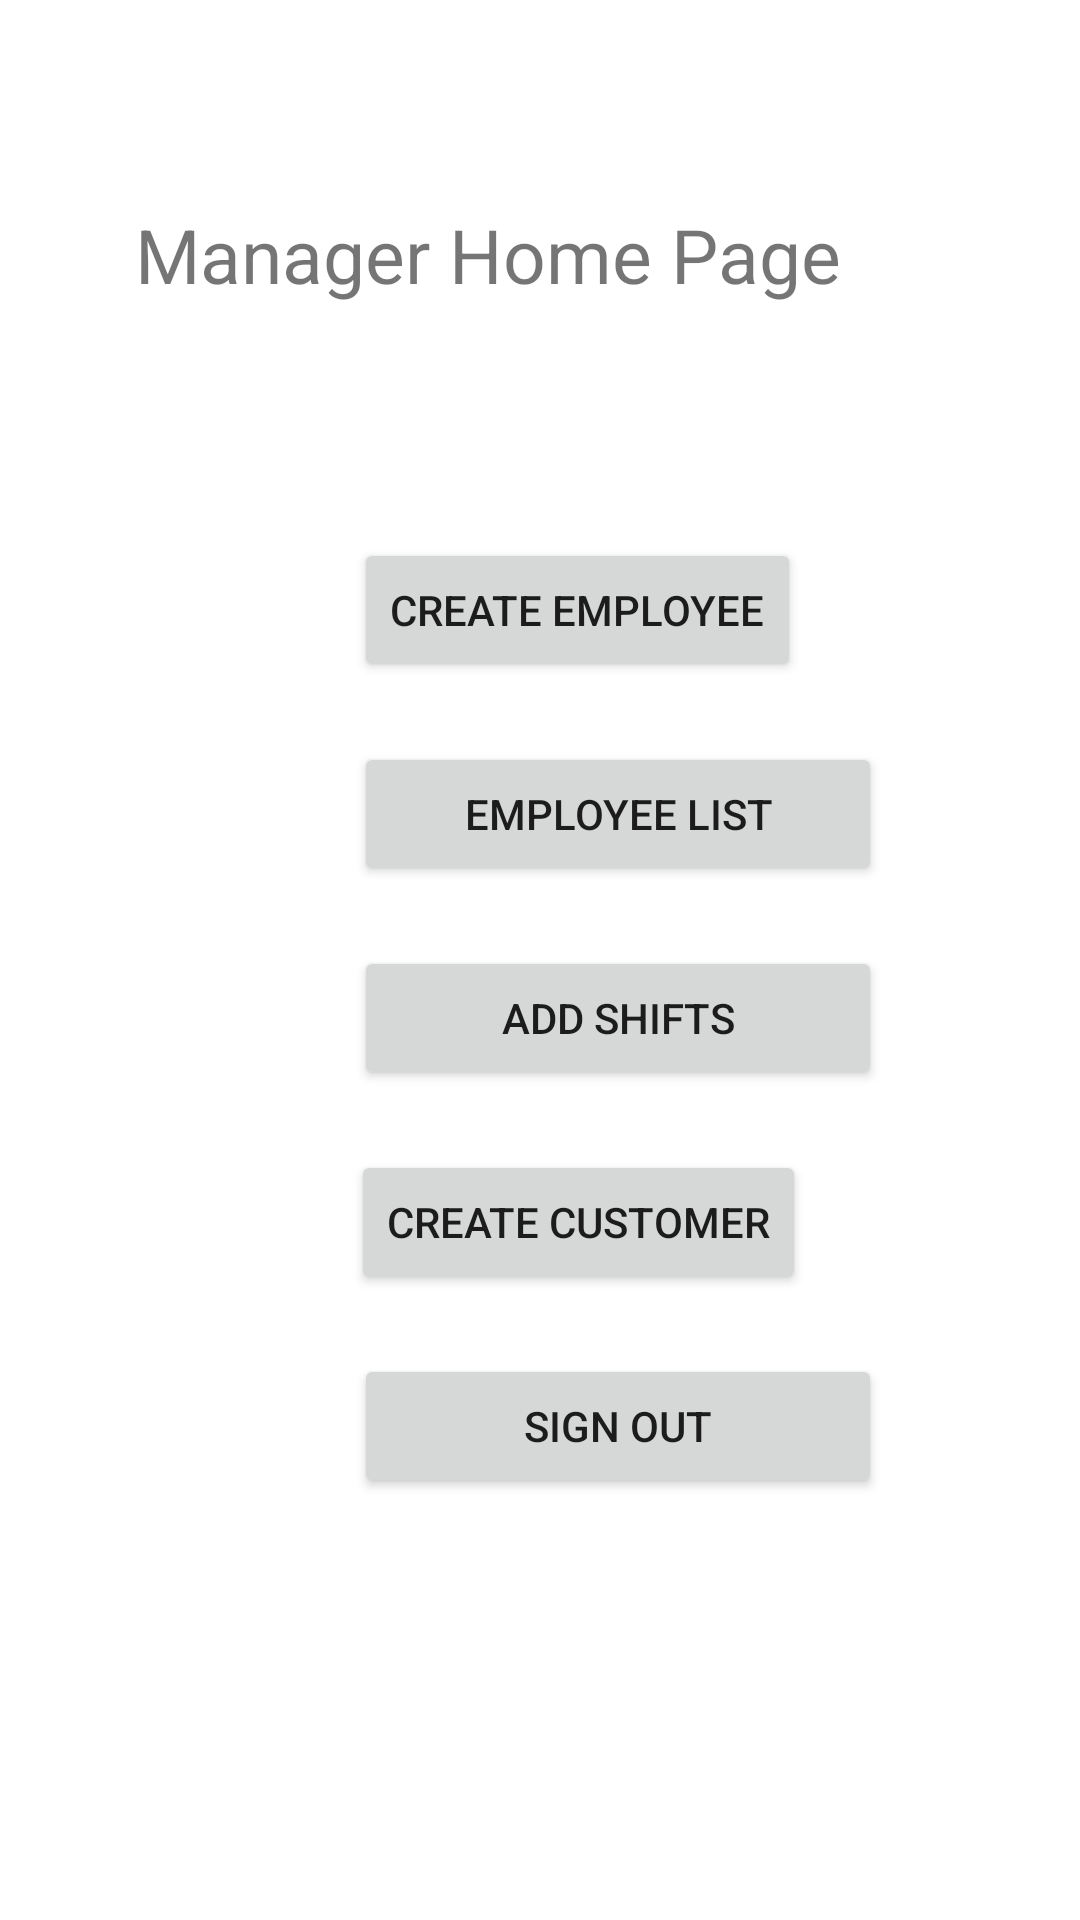

Reconstruct the res/layout file that produces this screen, plus the resources it refers to.
<!-- AndroidManifest.xml: application theme Theme.GroceryApplicationAndroid -->
<!-- res/layout/fragment_manager_home.xml -->
<?xml version="1.0" encoding="utf-8"?>
<androidx.constraintlayout.widget.ConstraintLayout xmlns:android="http://schemas.android.com/apk/res/android"
    xmlns:app="http://schemas.android.com/apk/res-auto"
    xmlns:tools="http://schemas.android.com/tools"
    android:layout_width="match_parent"
    android:layout_height="match_parent">

    <TextView
        android:id="@+id/textView2"
        android:layout_width="wrap_content"
        android:layout_height="wrap_content"
        android:layout_marginStart="45dp"
        android:layout_marginTop="68dp"
        android:layout_marginEnd="130dp"
        android:text="Manager Home Page"
        android:textSize="25sp"
        app:layout_constraintEnd_toEndOf="parent"
        app:layout_constraintHorizontal_bias="0.0"
        app:layout_constraintStart_toStartOf="parent"
        app:layout_constraintTop_toTopOf="parent" />

    <LinearLayout
        android:layout_width="420dp"
        android:layout_height="416dp"
        android:layout_marginTop="113dp"
        android:layout_marginBottom="100dp"
        android:orientation="vertical"
        app:layout_constraintBottom_toBottomOf="parent"
        app:layout_constraintTop_toBottomOf="@+id/textView2"
        tools:layout_editor_absoluteX="-5dp">

        <Button
            android:id="@+id/button2"
            android:layout_width="wrap_content"
            android:layout_height="wrap_content"
            android:layout_marginStart="118dp"
            android:layout_marginTop="10dp"
            android:layout_marginEnd="118dp"
            android:layout_marginBottom="10dp"
            android:onClick="goToCreateEmployee"
            android:text="Create Employee" />

        <Button
            android:id="@+id/button4"
            android:layout_width="176dp"
            android:layout_height="wrap_content"
            android:layout_marginStart="118dp"
            android:layout_marginTop="10dp"
            android:layout_marginEnd="118dp"
            android:layout_marginBottom="10dp"
            android:onClick="goToEmployeeList"
            android:text="Employee List" />

        <Button
            android:id="@+id/button5"
            android:layout_width="176dp"
            android:layout_height="wrap_content"
            android:layout_marginStart="118dp"
            android:layout_marginTop="10dp"
            android:layout_marginEnd="118dp"
            android:layout_marginBottom="20dp"
            android:onClick="goToAddShift"
            android:text="Add Shifts" />

        <Button
            android:id="@+id/button6"
            android:layout_width="wrap_content"
            android:layout_height="wrap_content"
            android:layout_marginStart="117dp"
            android:layout_marginEnd="118dp"
            android:layout_marginBottom="10dp"
            android:onClick="goToCreateCustomer"
            android:text="Create Customer" />

        <Button
            android:id="@+id/button66"
            android:layout_width="176dp"
            android:layout_height="wrap_content"
            android:layout_marginStart="118dp"
            android:layout_marginTop="10dp"
            android:layout_marginEnd="118dp"
            android:layout_marginBottom="10dp"
            android:onClick="signout"
            android:text="SIGN OUT" />
    </LinearLayout>


</androidx.constraintlayout.widget.ConstraintLayout>
<!-- resources referenced by this layout -->
<resources>
  <style name="Theme.GroceryApplicationAndroid" parent="Theme.MaterialComponents.DayNight.DarkActionBar">
          <item name="colorPrimary">@color/nordblue</item>
          <item name="colorPrimaryVariant">@color/nordblue</item>
          <item name="colorOnPrimary">@color/white</item>
          
          <item name="colorSecondary">@color/nordgreen</item>
          <item name="colorSecondaryVariant">@color/nordgreen</item>
          <item name="colorOnSecondary">@color/black</item>
          
          <item name="android:statusBarColor" tools:targetApi="l">?attr/colorPrimaryVariant</item>
          
      </style>
  <color name="nordblue">#5e81ac</color>
  <color name="white">#FFFFFFFF</color>
  <color name="nordgreen">#a3be8c</color>
  <color name="black">#FF000000</color>
</resources>
